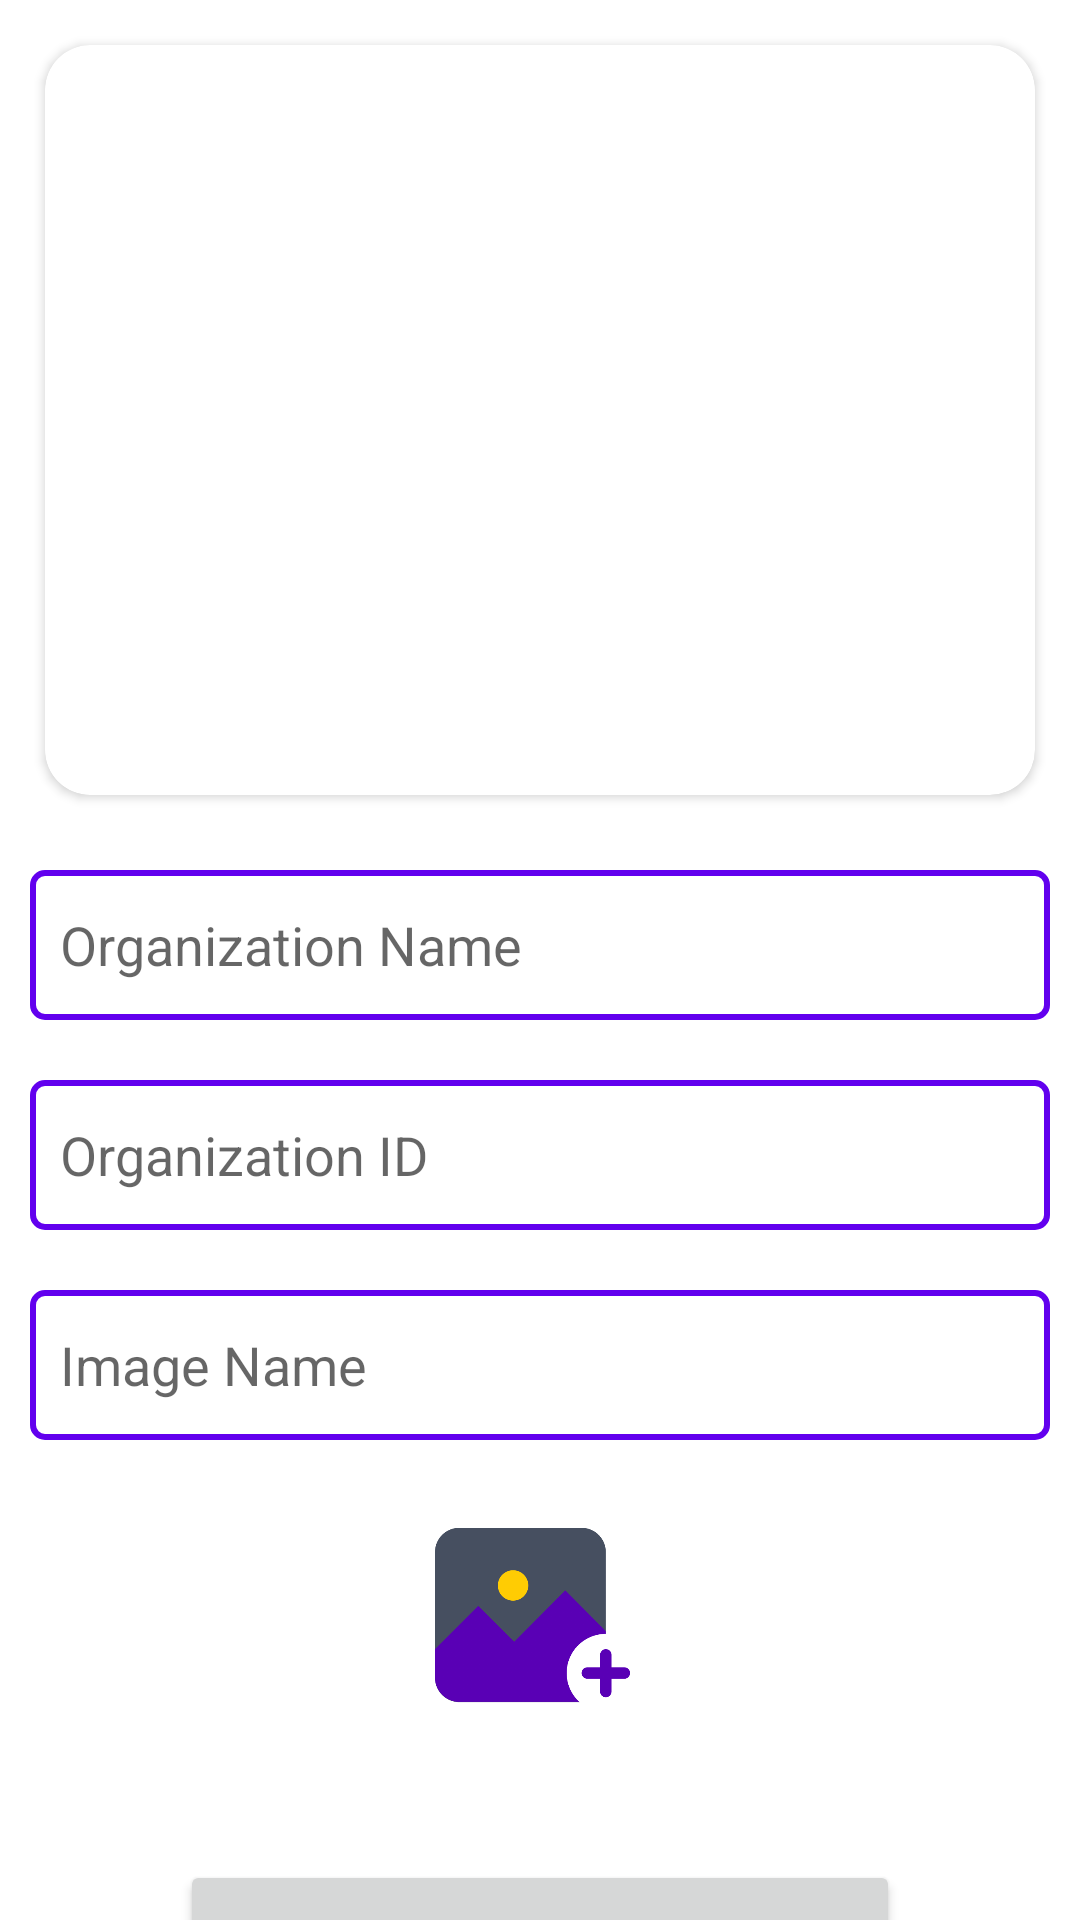

Here is an Android app screen rendered from its layout file. Give the layout XML and the strings, colors and styles it references.
<!-- AndroidManifest.xml: application theme Theme.Startup_project -->
<!-- res/layout/activity_get_organization_maps.xml -->
<?xml version="1.0" encoding="utf-8"?>
<LinearLayout xmlns:android="http://schemas.android.com/apk/res/android"
    xmlns:app="http://schemas.android.com/apk/res-auto"
    xmlns:tools="http://schemas.android.com/tools"
    android:layout_width="match_parent"
    android:layout_height="match_parent"
    android:orientation="vertical"
    android:gravity="center_horizontal"
    tools:context=".getOrganizationMapsActivity">

    <androidx.cardview.widget.CardView
        android:layout_width="match_parent"
        android:layout_height="250dp"
        app:cardCornerRadius="15dp"
        android:layout_margin="15dp">

        <ImageView
            android:id="@+id/OrganizationMapImagePaths"
            android:layout_width="match_parent"
            android:layout_height="250dp"
            android:scaleType="centerCrop"/>

    </androidx.cardview.widget.CardView>

    <EditText
        android:id="@+id/getorgname"
        android:layout_width="match_parent"
        android:background="@drawable/edittextbg"
        android:layout_margin="10dp"
        android:layout_height="50dp"
        android:hint="Organization Name"
        android:padding="10dp"
        android:inputType="textPersonName"/>

    <EditText
        android:id="@+id/getorgid"
        android:layout_width="match_parent"
        android:background="@drawable/edittextbg"
        android:layout_margin="10dp"
        android:layout_height="50dp"
        android:hint="Organization ID"
        android:padding="10dp"
        android:inputType="textPersonName"/>

    <EditText
        android:id="@+id/imagename"
        android:layout_width="match_parent"
        android:background="@drawable/edittextbg"
        android:layout_margin="10dp"
        android:layout_height="50dp"
        android:hint="Image Name"
        android:padding="10dp"
        android:inputType="textPersonName" />

    <ImageView
        android:id="@+id/imagemapupload"
        android:layout_width="70dp"
        android:layout_height="70dp"
        android:scaleType="centerCrop"
        android:src="@drawable/addimage"
        android:layout_margin="15dp" />

    <Button
        android:id="@+id/upload_maps"
        android:layout_width="240dp"
        android:layout_height="74dp"
        android:layout_gravity="center_horizontal"
        android:layout_marginTop="30dp"
        android:textSize="19sp"
        app:cornerRadius="17dp"
        android:textAllCaps="false"
        android:text="Upload Map" />

</LinearLayout>
<!-- resources referenced by this layout -->
<resources>
  <!-- drawable addimage: png bitmap (drawable, 22779 bytes) -->
  <!-- drawable edittextbg (drawable) -->
  <?xml version="1.0" encoding="utf-8"?>
  <shape xmlns:android="http://schemas.android.com/apk/res/android">
  
      <stroke
          android:color="@color/purple_500"
          android:width="2dp"/>
  
      <corners
          android:radius="4dp"
          />
  
  </shape>
  <style name="Theme.Startup_project" parent="Theme.MaterialComponents.DayNight.DarkActionBar">
          
          <item name="colorPrimary">@color/purple_500</item>
          <item name="colorPrimaryVariant">@color/purple_700</item>
          <item name="colorOnPrimary">@color/white</item>
          
          <item name="colorSecondary">@color/teal_200</item>
          <item name="colorSecondaryVariant">@color/teal_700</item>
          <item name="colorOnSecondary">@color/black</item>
          
          <item name="android:statusBarColor" tools:targetApi="l">?attr/colorPrimaryVariant</item>
          
      </style>
  <!-- not gathered from this repository: default colours our renderer supplied (Android Studio template values) -->
  <color name="purple_500">#FF6200EE</color>
  <color name="purple_700">#FF3700B3</color>
  <color name="teal_200">#FF03DAC5</color>
  <color name="teal_700">#FF018786</color>
  <color name="black">#FF000000</color>
  <color name="white">#FFFFFFFF</color>
</resources>
